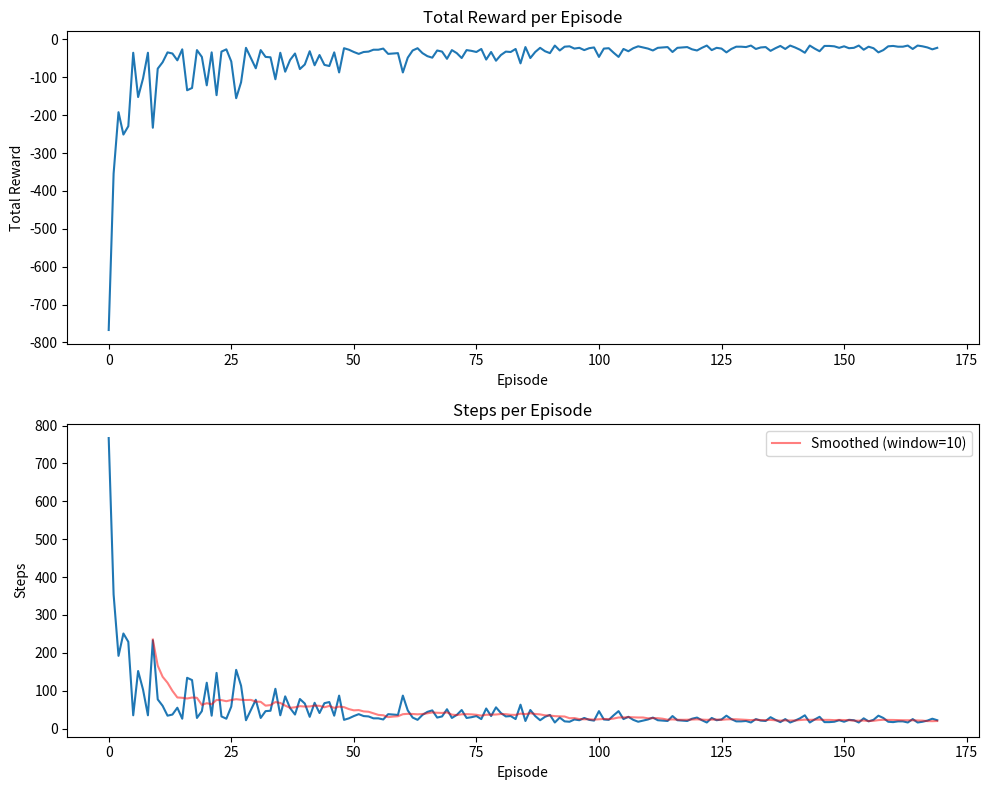

The script that saved this image:
import numpy as np
import matplotlib.pyplot as plt
import random


class WindyGridworld:
    """WindyGridworld defines an environment for an agent according
    to Sutton & Barto pg. 130"""

    def __init__(self):
        # Grid size 7 x 10
        self.rows = 7
        self.cols = 10

        # Reward always -1
        self.reward = -1

        # Start, goal positions
        self.start_state = (3, 0)
        self.goal_state = (3, 7)

        # Current position
        self.state = self.start_state

        # Upward wind strength for each column
        self.wind = [0, 0, 0, 1, 1, 1, 2, 2, 1, 0]

        # Actions: up, down, left, right
        self.actions = [(-1, 0), (1, 0), (0, -1), (0, 1)]
        self.num_actions = len(self.actions)

    def reset(self):
        # Reset to start state
        self.state = self.start_state
        return self.start_state

    def step(self, action):
        """step function takes an action and applies it to the agent,
        given wind and that the agent cannot go outside the gridworld."""

        row, col = self.state

        row_move, col_move = self.actions[action]

        next_row = row + row_move
        next_col = col + col_move

        # Account for wind effect
        next_row = next_row - self.wind[col]

        # Stay within the gridworld
        next_row = max(0, min(next_row, self.rows - 1))
        next_col = max(0, min(next_col, self.cols - 1))

        next_state = (next_row, next_col)

        # Check if goal state reached
        if next_state == self.goal_state:
            done = True
        else:
            done = False

        self.state = next_state
        return next_state, self.reward, done


def epsilon_greedy_policy(Q, state, epsilon, num_actions):
    if random.uniform(0, 1) < epsilon:
        # Random action
        return random.randint(0, num_actions - 1)
    else:
        # Greedy action
        return np.argmax(Q[state[0], state[1]])


def sarsa(env, episodes, alpha, gamma, epsilon):
    """Use Sarsa control algorithm for given parameter values."""
    # Q hold all values for (row, col, action) triplets
    Q = np.zeros((env.rows, env.cols, env.num_actions))

    # Store total rewards and steps per episode for plotting
    total_rewards = np.zeros(episodes)
    steps_per_episode = np.zeros(episodes)

    for episode in range(episodes):
        # Reset gridworld environment
        state = env.reset()
        total_reward = 0
        step_count = 0
        done = False

        # Choose initial action using epsilon-greedy
        action = epsilon_greedy_policy(Q, state, epsilon, env.num_actions)

        # Continue until reaching the goal
        while not done:
            # Take action, observe new state and reward
            next_state, reward, done = env.step(action)
            total_reward += reward
            step_count += 1

            # Choose next action with epsilon-greedy policy
            next_action = epsilon_greedy_policy(Q, next_state, epsilon, env.num_actions)

            # Sarsa update rule
            Q[state[0], state[1], action] += alpha * (
                reward
                + gamma * Q[next_state[0], next_state[1], next_action]
                - Q[state[0], state[1], action]
            )

            # Move to next time step
            state = next_state
            action = next_action

        # Record metrics for this episode
        total_rewards[episode] = total_reward
        steps_per_episode[episode] = step_count

    return Q, total_rewards, steps_per_episode


def visualize_policy(env, Q):
    # Create a grid to visualize the policy
    policy = np.argmax(Q, axis=2)

    # Create a 2D grid of characters representing the policy
    policy_grid = np.full((env.rows, env.cols), " ", dtype=object)

    for row in range(env.rows):
        for col in range(env.cols):
            if (row, col) == env.start_state:
                policy_grid[row, col] = "S"
            elif (row, col) == env.goal_state:
                policy_grid[row, col] = "G"
            else:
                action = policy[row, col]
                if action == 0:  # left
                    policy_grid[row, col] = "←"
                elif action == 1:  # down
                    policy_grid[row, col] = "↓"
                elif action == 2:  # right
                    policy_grid[row, col] = "→"
                elif action == 3:  # up
                    policy_grid[row, col] = "↑"

    # Mark wind strengths at the bottom
    wind_str = ""
    for w in env.wind:
        wind_str += f" {w} "

    # Print the policy grid
    print("Policy Grid (S=Start, G=Goal):")
    for row in range(env.rows):
        print("|", end="")
        for col in range(env.cols):
            print(f" {policy_grid[row, col]} |", end="")
        print()

    print("\nWind strength per column:")
    print(wind_str)


def plot_learning_curve(total_rewards, steps_per_episode):
    # Create a figure with two subplots
    fig, (ax1, ax2) = plt.subplots(2, 1, figsize=(10, 8))

    # Plot the total reward per episode
    ax1.plot(total_rewards)
    ax1.set_xlabel("Episode")
    ax1.set_ylabel("Total Reward")
    ax1.set_title("Total Reward per Episode")

    # Plot the steps per episode
    ax2.plot(steps_per_episode)
    ax2.set_xlabel("Episode")
    ax2.set_ylabel("Steps")
    ax2.set_title("Steps per Episode")

    # Apply a smoothing window to make trends more visible
    window_size = 10
    smoothed_steps = np.convolve(
        steps_per_episode, np.ones(window_size) / window_size, mode="valid"
    )
    ax2.plot(
        range(window_size - 1, len(steps_per_episode)),
        smoothed_steps,
        "r-",
        alpha=0.5,
        label=f"Smoothed (window={window_size})",
    )
    ax2.legend()

    plt.tight_layout()
    plt.show()


if __name__ == "__main__":
    # Create environment
    env = WindyGridworld()

    # Train SARSA agent
    print("Training SARSA agent...")
    Q, total_rewards, steps = sarsa(
        env, episodes=170, alpha=0.5, gamma=1.0, epsilon=0.1
    )

    # Visualize the learned policy
    visualize_policy(env, Q)

    # Plot learning curves
    plot_learning_curve(total_rewards, steps)

    # Print final statistics
    print(f"\nFinal performance (averaged over last 10 episodes):")
    print(f"Average steps: {np.mean(steps[-10:]):.2f}")
    print(f"Average reward: {np.mean(total_rewards[-10:]):.2f}")
